Run: headless pygame with SDL's dummy video driver; simulated clock (each Clock.tick advances the game by its frame time, no real sleeping); random seed 0; keys injected as events and as key.get_pressed() state; no mouse input.
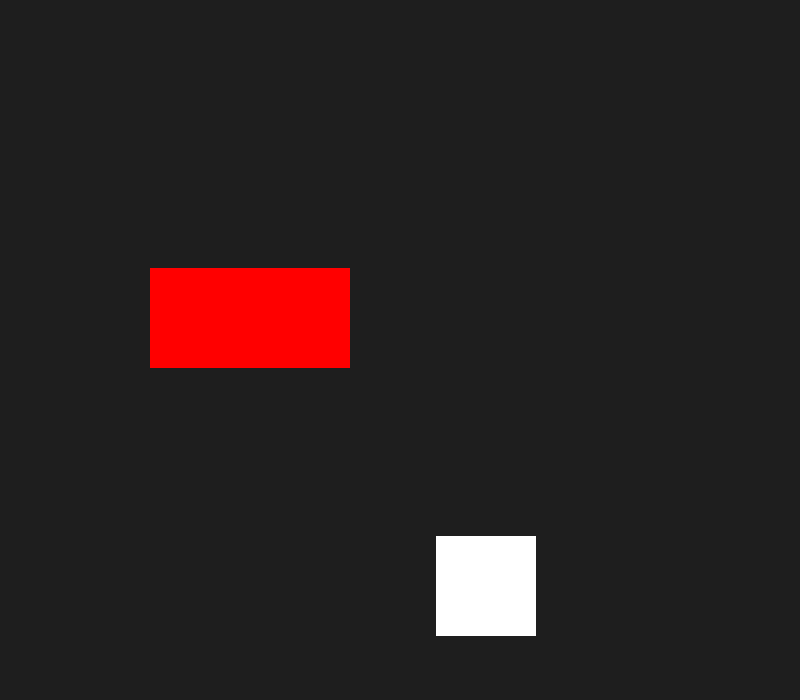
Frame 1 of 4 · flips 1–60 · no input
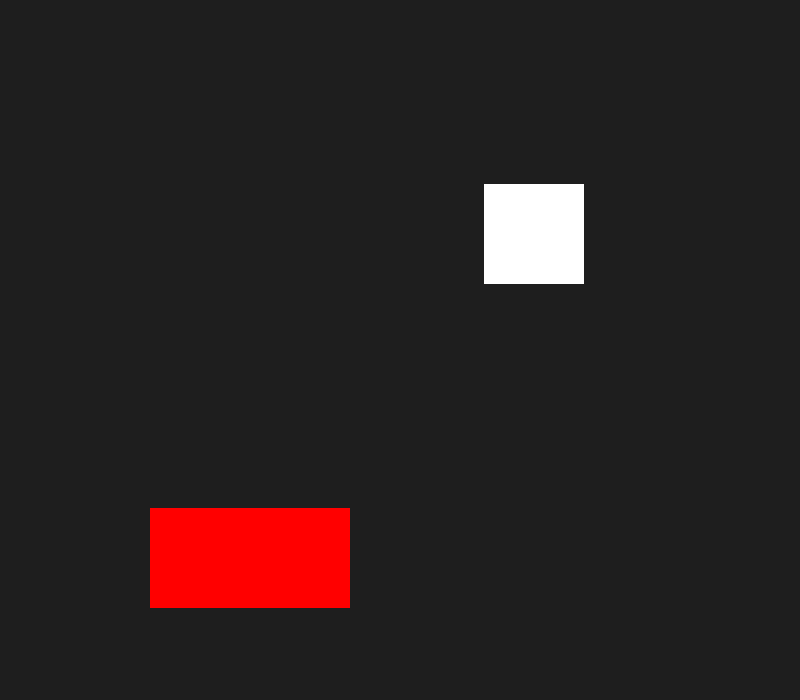
Frame 2 of 4 · flips 61–180 · tapped SPACE, RETURN · held RIGHT (→), D
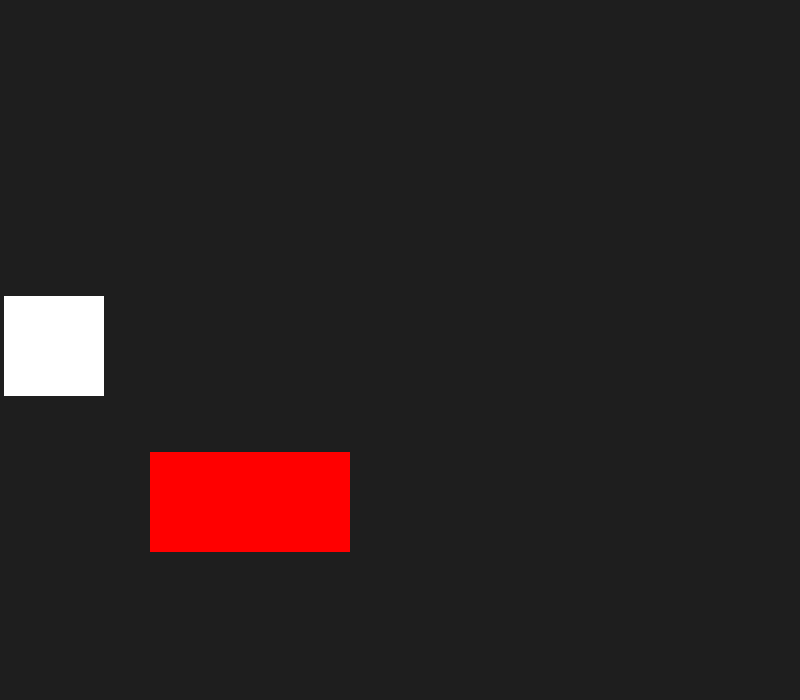
Frame 3 of 4 · flips 181–300 · held DOWN (↓), S
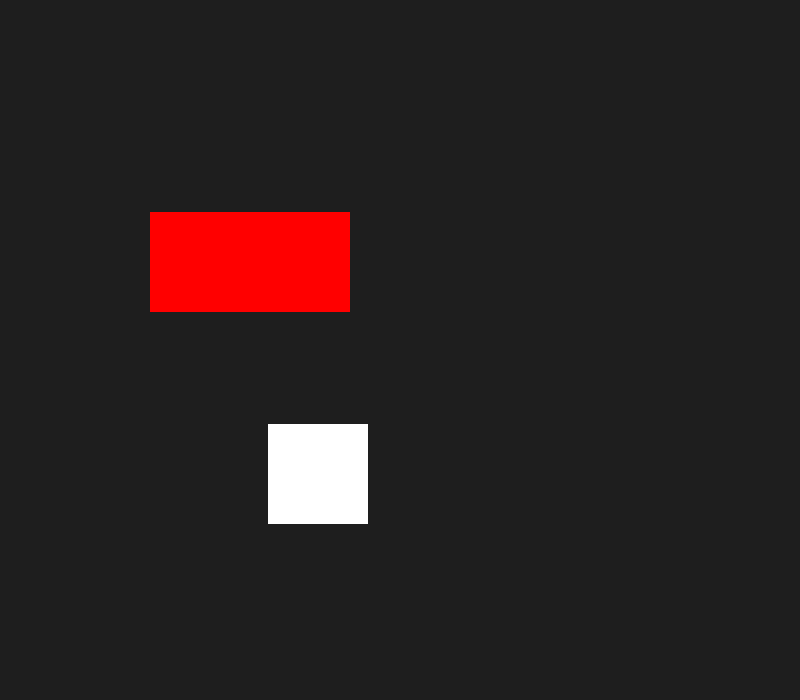
Frame 4 of 4 · flips 301–420 · held LEFT (←), A, UP (↑), W

The pygame program that drew these frames:

import pygame

pygame.init()

screen_width,screen_height = 800,700
screen = pygame.display.set_mode((screen_width,screen_height))

moving_rect = pygame.Rect(200,300,100,100)
x_speed,y_speed = 4,4

other_rect = pygame.Rect(150,150,200,100)
other_speed = 2
clock = pygame.time.Clock()
def bouncing_Rect():
    global x_speed,y_speed,other_speed
    moving_rect.x += x_speed
    moving_rect.y += y_speed

    if moving_rect.right >= screen_width or moving_rect.left <= 0:
        x_speed *= -1

    if moving_rect.bottom >= screen_height or moving_rect.top <= 0:
        y_speed *= -1
    
    other_rect.y += other_speed
    if other_rect.top <= 0 or other_rect.bottom >= screen_height:
        other_speed *= -1

    collision_tollerance = 20
    if moving_rect.colliderect(other_rect):
        print("collision")
        if abs(other_rect.top - moving_rect.bottom) < collision_tollerance and y_speed > 0:
            y_speed *= -1
        if abs(other_rect.bottom - moving_rect.top) < collision_tollerance and y_speed < 0:
            y_speed *= -1
        if abs(other_rect.right - moving_rect.left) < collision_tollerance and x_speed < 0:
            x_speed *= -1
        if abs(other_rect.left - moving_rect.right) < collision_tollerance and x_speed > 0:
            x_speed *= -1

while True:
    screen.fill((30,30,30))
    for event in pygame.event.get():
        if event.type == pygame.QUIT:
            pygame.quit()

    pygame.draw.rect(screen,(255,255,255),moving_rect)
    pygame.draw.rect(screen,(255,0,0),other_rect)

    bouncing_Rect()
    pygame.display.update()
    clock.tick(60)
